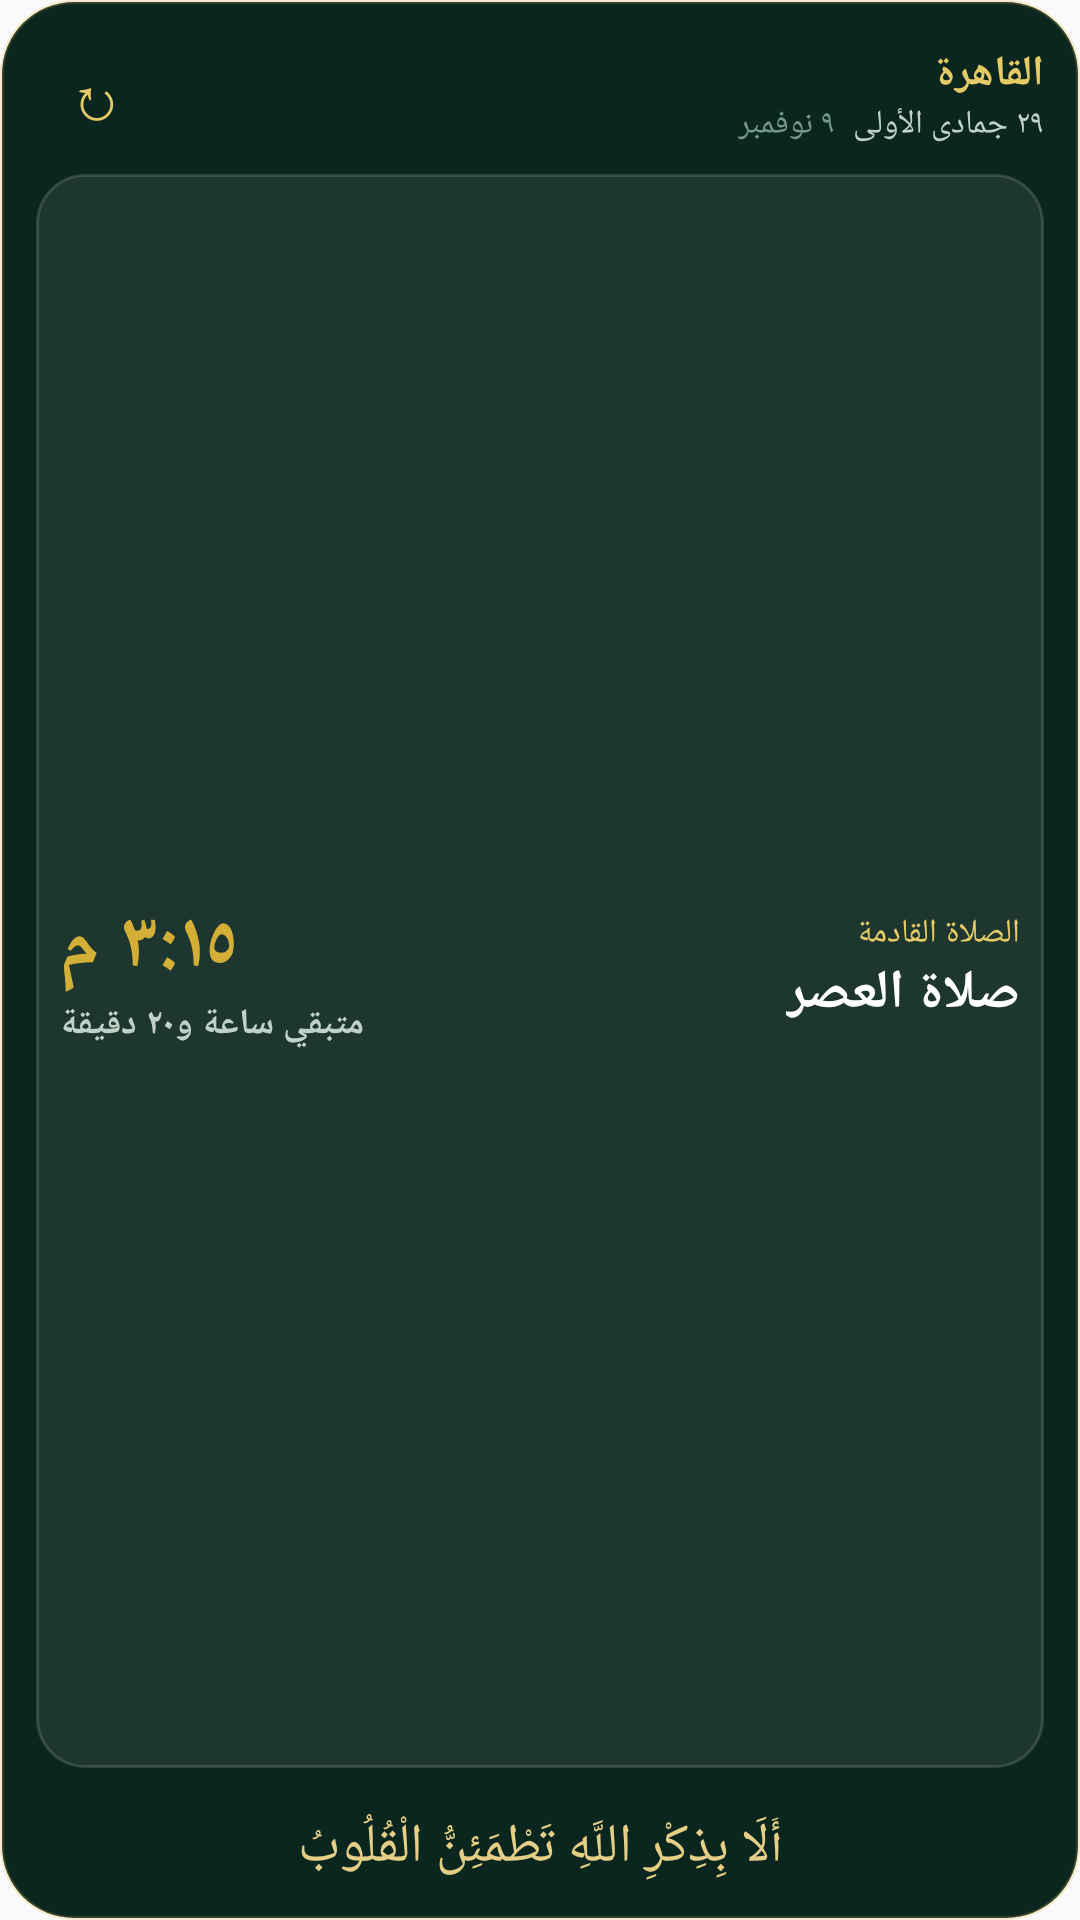

Reconstruct the res/layout file that produces this screen, plus the resources it refers to.
<!-- AndroidManifest.xml: application theme AppTheme -->
<!-- res/layout/prayer_widget_layout_preview.xml -->
<?xml version="1.0" encoding="utf-8"?>
<LinearLayout xmlns:android="http://schemas.android.com/apk/res/android" android:id="@+id/widget_root" android:layout_width="match_parent" android:layout_height="match_parent" android:layoutDirection="rtl" android:orientation="vertical" android:padding="12dp" android:background="@drawable/widget_background_standard">

    
    <LinearLayout android:layout_width="match_parent" android:layout_height="wrap_content" android:gravity="center_vertical" android:orientation="horizontal">

        <LinearLayout android:layout_width="0dp" android:layout_height="wrap_content" android:layout_weight="1" android:orientation="vertical">

            <TextView android:id="@+id/widget_city" android:layout_width="wrap_content" android:layout_height="wrap_content" android:text="القاهرة" android:textSize="14sp" android:textColor="#E6CA65" android:textStyle="bold" android:maxLines="1" android:ellipsize="end"/>

            <LinearLayout android:layout_width="wrap_content" android:layout_height="wrap_content" android:orientation="horizontal">

                <TextView android:id="@+id/widget_txt_hijri_date" android:layout_width="wrap_content" android:layout_height="wrap_content" android:text="٢٩ جمادى الأولى" android:textSize="11sp" android:textColor="#C0D2C7" android:maxLines="1" android:ellipsize="end"/>

                <TextView android:id="@+id/widget_txt_gregorian_date" android:layout_width="wrap_content" android:layout_height="wrap_content" android:layout_marginStart="6dp" android:text="٩ نوفمبر" android:textSize="11sp" android:textColor="#75988C" android:maxLines="1" android:ellipsize="end"/>
            </LinearLayout>
        </LinearLayout>

        <TextView android:id="@+id/widget_btn_refresh" android:layout_width="40dp" android:layout_height="40dp" android:gravity="center" android:text="↻" android:textSize="20sp" android:textColor="#E6CA65" android:contentDescription="تحديث المواقيت"/>
    </LinearLayout>

    
    <LinearLayout android:layout_width="match_parent" android:layout_height="0dp" android:layout_weight="1" android:layout_marginTop="6dp" android:layout_marginBottom="6dp" android:padding="8dp" android:gravity="center_vertical" android:orientation="horizontal" android:background="@drawable/widget_surface_standard">

        <LinearLayout android:layout_width="0dp" android:layout_height="wrap_content" android:layout_weight="1" android:orientation="vertical">

            <TextView android:layout_width="wrap_content" android:layout_height="wrap_content" android:id="@+id/widget_label_next" android:text="الصلاة القادمة" android:textSize="11sp" android:textColor="#E6CA65"/>

            <TextView android:id="@+id/widget_txt_next_prayer_name" android:layout_width="wrap_content" android:layout_height="wrap_content" android:text="صلاة العصر" android:textSize="18sp" android:textColor="#FFFFFF" android:textStyle="bold" android:maxLines="2" android:ellipsize="end"/>
        </LinearLayout>

        <LinearLayout android:layout_width="wrap_content" android:layout_height="wrap_content" android:gravity="end|center_vertical" android:orientation="vertical">

            <TextView android:id="@+id/widget_txt_next_prayer_time" android:layout_width="wrap_content" android:layout_height="wrap_content" android:text="٣:١٥ م" android:textSize="26sp" android:textColor="#FFD4AF37" android:textStyle="bold"/>

            <TextView android:id="@+id/widget_txt_countdown" android:layout_width="wrap_content" android:layout_height="wrap_content" android:text="متبقي ساعة و٢٠ دقيقة" android:textSize="12sp" android:textColor="#C0D2C7" android:textStyle="bold"/>
        </LinearLayout>
    </LinearLayout>

    
    <LinearLayout android:layout_width="match_parent" android:layout_height="wrap_content" android:orientation="horizontal" android:visibility="gone">

        <LinearLayout android:id="@+id/col_fajr" android:layout_width="0dp" android:layout_height="wrap_content" android:layout_weight="1" android:layout_marginHorizontal="1.5dp" android:orientation="vertical" android:padding="3dp" android:gravity="center" android:background="@drawable/widget_prayer_col_normal">

            <TextView android:id="@+id/widget_label_fajr" android:layout_width="wrap_content" android:layout_height="wrap_content" android:text="الفجر" android:textSize="11sp" android:textColor="#C0D2C7"/>

            <TextView android:id="@+id/widget_time_fajr" android:layout_width="wrap_content" android:layout_height="wrap_content" android:text="٤:٤٥" android:textSize="11sp" android:textColor="#FFFFFF" android:textStyle="bold"/>
        </LinearLayout>

        <LinearLayout android:id="@+id/col_dhuhr" android:layout_width="0dp" android:layout_height="wrap_content" android:layout_weight="1" android:layout_marginHorizontal="1.5dp" android:orientation="vertical" android:padding="3dp" android:gravity="center" android:background="@drawable/widget_prayer_col_normal">

            <TextView android:id="@+id/widget_label_dhuhr" android:layout_width="wrap_content" android:layout_height="wrap_content" android:text="الظهر" android:textSize="11sp" android:textColor="#C0D2C7"/>

            <TextView android:id="@+id/widget_time_dhuhr" android:layout_width="wrap_content" android:layout_height="wrap_content" android:text="١١:٤٠" android:textSize="11sp" android:textColor="#FFFFFF" android:textStyle="bold"/>
        </LinearLayout>

        <LinearLayout android:id="@+id/col_asr" android:layout_width="0dp" android:layout_height="wrap_content" android:layout_weight="1" android:layout_marginHorizontal="1.5dp" android:orientation="vertical" android:padding="3dp" android:gravity="center" android:background="@drawable/widget_prayer_col_normal">

            <TextView android:id="@+id/widget_label_asr" android:layout_width="wrap_content" android:layout_height="wrap_content" android:text="العصر" android:textSize="11sp" android:textColor="#C0D2C7"/>

            <TextView android:id="@+id/widget_time_asr" android:layout_width="wrap_content" android:layout_height="wrap_content" android:text="٣:١٥" android:textSize="11sp" android:textColor="#FFFFFF" android:textStyle="bold"/>
        </LinearLayout>

        <LinearLayout android:id="@+id/col_maghrib" android:layout_width="0dp" android:layout_height="wrap_content" android:layout_weight="1" android:layout_marginHorizontal="1.5dp" android:orientation="vertical" android:padding="3dp" android:gravity="center" android:background="@drawable/widget_prayer_col_normal">

            <TextView android:id="@+id/widget_label_maghrib" android:layout_width="wrap_content" android:layout_height="wrap_content" android:text="المغرب" android:textSize="11sp" android:textColor="#C0D2C7"/>

            <TextView android:id="@+id/widget_time_maghrib" android:layout_width="wrap_content" android:layout_height="wrap_content" android:text="٥:١٠" android:textSize="11sp" android:textColor="#FFFFFF" android:textStyle="bold"/>
        </LinearLayout>

        <LinearLayout android:id="@+id/col_isha" android:layout_width="0dp" android:layout_height="wrap_content" android:layout_weight="1" android:layout_marginHorizontal="1.5dp" android:orientation="vertical" android:padding="3dp" android:gravity="center" android:background="@drawable/widget_prayer_col_normal">

            <TextView android:id="@+id/widget_label_isha" android:layout_width="wrap_content" android:layout_height="wrap_content" android:text="العشاء" android:textSize="11sp" android:textColor="#C0D2C7"/>

            <TextView android:id="@+id/widget_time_isha" android:layout_width="wrap_content" android:layout_height="wrap_content" android:text="٦:٣٠" android:textSize="11sp" android:textColor="#FFFFFF" android:textStyle="bold"/>
        </LinearLayout>
    </LinearLayout>

    <TextView android:id="@+id/widget_txt_dhikr" android:layout_width="match_parent" android:layout_height="wrap_content" android:layout_marginTop="8dp" android:text="أَلَا بِذِكْرِ اللَّهِ تَطْمَئِنُّ الْقُلُوبُ" android:textSize="18sp" android:textColor="#E5CE86" android:gravity="center" android:maxLines="2" android:ellipsize="end"/>
</LinearLayout>
<!-- resources referenced by this layout -->
<resources>
  <!-- drawable widget_background_standard (drawable) -->
  <?xml version="1.0" encoding="utf-8"?>
  <shape xmlns:android="http://schemas.android.com/apk/res/android">
      <solid android:color="#0a261e" />
      <corners android:radius="24dp" />
      <stroke android:width="1.2dp" android:color="#35d4af37" />
  </shape>
  <!-- drawable widget_prayer_col_normal (drawable) -->
  <?xml version="1.0" encoding="utf-8"?>
  <shape xmlns:android="http://schemas.android.com/apk/res/android"
      android:shape="rectangle">
      <solid android:color="#0a1814" />
      <corners android:radius="8dp" />
      <stroke
          android:width="0.5dp"
          android:color="#1affffff" />
  </shape>
  <!-- drawable widget_surface_standard (drawable) -->
  <?xml version="1.0" encoding="utf-8"?>
  <shape xmlns:android="http://schemas.android.com/apk/res/android">
      <solid android:color="#14ffffff" />
      <corners android:radius="16dp" />
      <stroke android:width="1dp" android:color="#25ffffff" />
  </shape>
  <style name="AppTheme" parent="Theme.AppCompat.Light.DarkActionBar">
          
          <item name="colorPrimary">@color/colorPrimary</item>
          <item name="colorPrimaryDark">@color/colorPrimaryDark</item>
          <item name="colorAccent">@color/colorAccent</item>
      </style>
  <color name="colorPrimary">#070d18</color>
  <color name="colorPrimaryDark">#04080f</color>
  <color name="colorAccent">#d4af37</color>
</resources>
